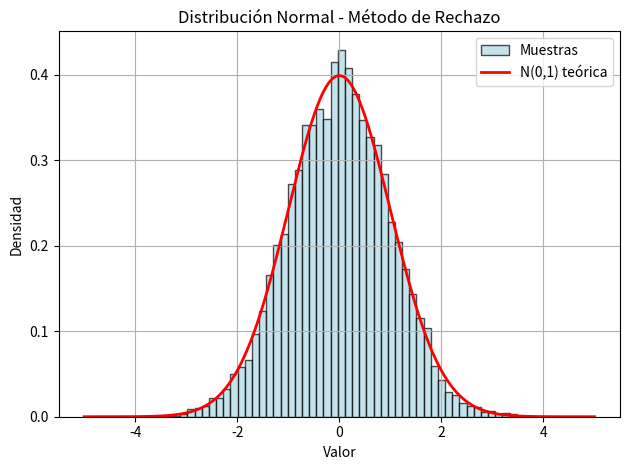

Generate this figure with matplotlib: (Note: this script raises an exception after producing the figure.)
import numpy as np
import matplotlib.pyplot as plt
from scipy.stats import norm


# --- Densidad de la normal estándar ---
def f_normal(x):
    return (1 / np.sqrt(2 * np.pi)) * np.exp(-x**2 / 2)


# --- Método de rechazo ---
def generar_normal_rechazo(n, a=-5, b=5):
    samples = []
    M = f_normal(0) * (b - a)  # Cota superior para la función
    while len(samples) < n:
        x = np.random.uniform(a, b)
        u = np.random.uniform(0, M)
        if u <= f_normal(x):
            samples.append(x)
    return np.array(samples)


# --- Método de la transformada inversa ---
def generar_normal_inversa(n):
    u = np.random.uniform(0, 1, size=n)
    z = norm.ppf(u)  # Inversa de la CDF de N(0,1)
    return z


# --- Función para graficar y mostrar estadísticas ---
def graficar_distribucion(metodo, n=10000):
    if metodo == 'rechazo':
        datos = generar_normal_rechazo(n)
        nombre = "Método de Rechazo"
    elif metodo == 'inversa':
        datos = generar_normal_inversa(n)
        nombre = "Transformación Inversa"
    else:
        raise ValueError("Método no reconocido. Usa 'rechazo' o 'inversa'.")

    media = np.mean(datos)
    std = np.std(datos)

    print(f"[{nombre}] Media estimada: {media:.4f} (esperada: 0)")
    print(f"[{nombre}] Desviación estándar estimada: {std:.4f} (esperada: 1)")

    plt.hist(datos, bins=50, density=True, color='lightblue',
             edgecolor='black', alpha=0.7, label='Muestras')
    x = np.linspace(-5, 5, 1000)
    plt.plot(x, f_normal(x), 'r-', lw=2, label='N(0,1) teórica')
    plt.title(f"Distribución Normal - {nombre}")
    plt.xlabel("Valor")
    plt.ylabel("Densidad")
    plt.legend()
    plt.grid(True)
    plt.tight_layout()
    plt.savefig(f"2.2/visualizaciones/normal_{metodo}.png", )



# --- Ejecución principal ---
if __name__ == "__main__":
    graficar_distribucion(metodo='rechazo', n=10000)
    graficar_distribucion(metodo='inversa', n=10000)
